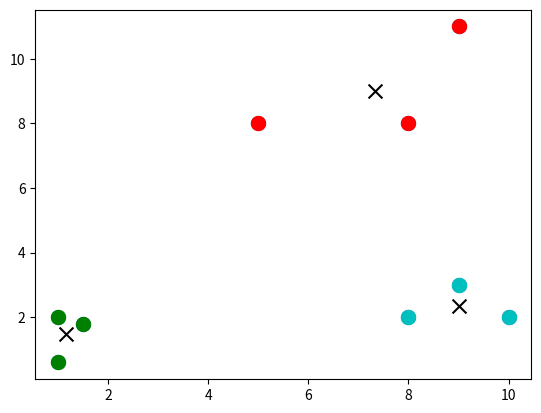

Here is the Python script that generated this plot:
import matplotlib.pyplot as plt
import numpy as np


X = np.array([[1,2],[1.5,1.8],[5,8],[8,8],[1,0.6],[9,11],[8,2],[10,2],[9,3],])

colors = 10*["g","r","c","b","k",]
plt.scatter(X[:,0],X[:,1],s=100)
plt.show()

class MeanShift:
	def __init__(self,radius=4):
		self.radius = radius

	def fit(self, data):
		centroids = {}
		for i in range(len(data)):
			centroids[i]= data[i]

		while True:
			new_centroids = []
			for i in centroids:
				in_radius = []
				centroid =centroids[i]
				for feature_set in data:
					if np.linalg.norm(feature_set - centroid) < self.radius:
						in_radius.append(feature_set) 

				new_centroid =np.average(in_radius,axis=0)
				new_centroids.append((tuple(new_centroid)))
			uniques = sorted(list(set(new_centroids)))
			prev_centroids = dict(centroids)
			centroids  = {}
			for i in range(len(uniques)):
				centroids[i] =np.array(uniques[i])

			optimized = True 
			for i in centroids:
			 	if not np.array_equal(prev_centroids[i], centroids[i]):
			 		optimized =False
			 		break
			if optimized:
				break

		self.centroids = centroids

	def predict(self,data):
		for centroid in self.centroids:
			if np.linalg.norm(data - centroids[centroid]) < self.radius:
				return centroid


clf = MeanShift()
clf.fit(X)
centroids = clf.centroids
[plt.scatter(X[i][0],X[i][1],s=100,color= colors[clf.predict(X[i])] ) for i in range(len(X))]
[plt.scatter(centroids[i][0],centroids[i][1],marker ='x',s=100,color='k') for i in range(len(centroids))]
plt.show()

